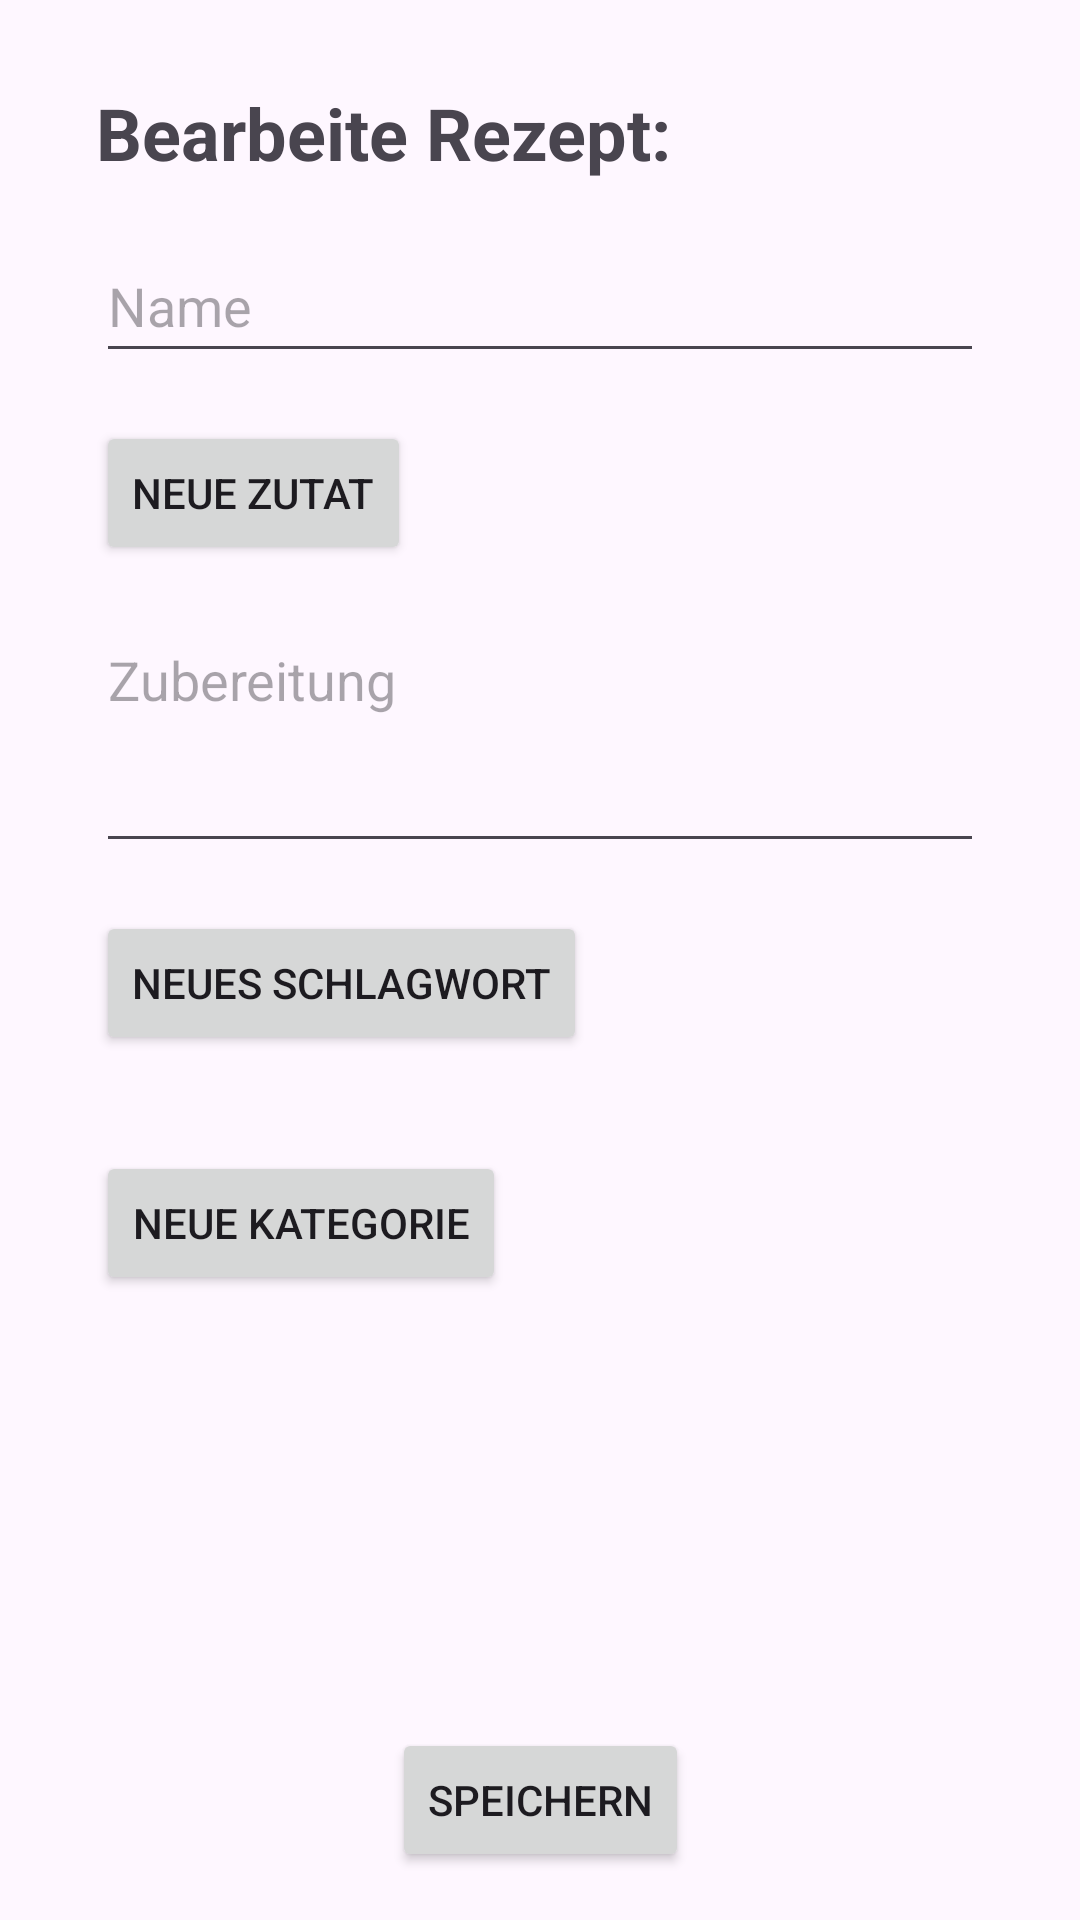

Android layout source for this screen:
<!-- AndroidManifest.xml: application theme Theme._3AndroidAbschlussprojekt -->
<!-- res/layout/fragment_recipe_edit.xml -->
<?xml version="1.0" encoding="utf-8"?>
<androidx.constraintlayout.widget.ConstraintLayout xmlns:android="http://schemas.android.com/apk/res/android"
        xmlns:app="http://schemas.android.com/apk/res-auto"
        xmlns:tools="http://schemas.android.com/tools"
        android:layout_width="match_parent"
        android:layout_height="match_parent">


    <ScrollView
            android:layout_width="match_parent"
            android:layout_height="0dp"
            app:layout_constraintStart_toStartOf="parent"
            app:layout_constraintTop_toTopOf="parent"
            app:layout_constraintEnd_toEndOf="parent"
            app:layout_constraintBottom_toTopOf="@id/btn_recipe_edit_save"
            android:layout_marginBottom="16dp">

        <androidx.constraintlayout.widget.ConstraintLayout
                android:layout_width="match_parent"
                android:layout_height="wrap_content">

            <TextView
                    android:text="Bearbeite Rezept:"
                    android:layout_width="0dp"
                    android:layout_height="wrap_content"
                    android:id="@+id/tv_recipe_edit_title"
                    app:layout_constraintTop_toTopOf="parent"
                    app:layout_constraintStart_toStartOf="parent"
                    app:layout_constraintEnd_toEndOf="parent"
                    android:textSize="24sp"
                    android:textStyle="bold"
                    android:layout_marginStart="32dp"
                    android:layout_marginTop="28dp"
                    app:layout_constraintHorizontal_bias="0.0" />

            <EditText
                    android:layout_width="0dp"
                    android:layout_height="48dp"
                    android:inputType="text"
                    android:ems="10"
                    android:id="@+id/ett_recipe_edit_name"
                    app:layout_constraintStart_toStartOf="parent"
                    app:layout_constraintTop_toBottomOf="@id/tv_recipe_edit_title"
                    android:layout_marginTop="16dp"
                    android:hint="Name"
                    app:layout_constraintEnd_toEndOf="parent"
                    android:layout_marginStart="32dp"
                    android:layout_marginEnd="32dp" />

            <Button
                    android:text="Neue Zutat"
                    android:layout_width="wrap_content"
                    android:layout_height="wrap_content"
                    android:id="@+id/btn_recipe_edit_new_ingredient"
                    app:layout_constraintTop_toBottomOf="@+id/ett_recipe_edit_name"
                    app:layout_constraintStart_toStartOf="@+id/ett_recipe_edit_name"
                    android:layout_marginTop="16dp" />

            <androidx.recyclerview.widget.RecyclerView
                    android:layout_width="0dp"
                    android:layout_height="wrap_content"
                    android:layout_marginStart="32dp"
                    android:layout_marginEnd="32dp"
                    android:layout_marginTop="16dp"
                    android:id="@+id/rv_recipe_edit_ingredients"
                    app:layoutManager="androidx.recyclerview.widget.LinearLayoutManager"
                    app:layout_constraintTop_toBottomOf="@+id/btn_recipe_edit_new_ingredient"
                    app:layout_constraintStart_toStartOf="parent"
                    app:layout_constraintEnd_toEndOf="parent"
                    tools:listitem="@layout/item_ingredient" />

            <EditText
                    android:layout_width="0dp"
                    android:layout_height="wrap_content"
                    android:ems="10"
                    android:id="@+id/ett_recipe_edit_description"
                    app:layout_constraintTop_toBottomOf="@+id/rv_recipe_edit_ingredients"
                    app:layout_constraintStart_toStartOf="@+id/rv_recipe_edit_ingredients"
                    app:layout_constraintEnd_toEndOf="@+id/rv_recipe_edit_ingredients"
                    android:gravity="start|top"
                    android:maxLines="10"
                    android:inputType="textMultiLine"
                    android:minLines="3"
                    android:scrollbars="vertical"
                    android:hint="Zubereitung" />

            <Button
                    android:text="Neues Schlagwort"
                    android:layout_width="wrap_content"
                    android:layout_height="wrap_content"
                    android:id="@+id/btn_recipe_edit_new_tag"
                    app:layout_constraintTop_toBottomOf="@+id/ett_recipe_edit_description"
                    app:layout_constraintStart_toStartOf="@+id/ett_recipe_edit_name"
                    android:layout_marginTop="16dp" />

            <androidx.recyclerview.widget.RecyclerView
                    android:layout_width="0dp"
                    android:layout_height="wrap_content"
                    android:layout_marginStart="32dp"
                    android:layout_marginEnd="32dp"
                    android:layout_marginTop="16dp"
                    android:id="@+id/rv_recipe_edit_tags"
                    app:layout_constraintTop_toBottomOf="@+id/btn_recipe_edit_new_tag"
                    app:layout_constraintStart_toStartOf="parent"
                    app:layout_constraintEnd_toEndOf="parent"
                    tools:listitem="@layout/item_ingredient" />

            <Button
                    android:text="Neue Kategorie"
                    android:layout_width="wrap_content"
                    android:layout_height="wrap_content"
                    android:id="@+id/btn_recipe_edit_new_category"
                    app:layout_constraintTop_toBottomOf="@+id/rv_recipe_edit_tags"
                    app:layout_constraintStart_toStartOf="@+id/ett_recipe_edit_name"
                    android:layout_marginTop="16dp" />

            <androidx.recyclerview.widget.RecyclerView
                    android:layout_width="0dp"
                    android:layout_height="wrap_content"
                    android:layout_marginStart="32dp"
                    android:layout_marginEnd="32dp"
                    android:layout_marginTop="16dp"
                    android:id="@+id/rv_recipe_edit_categories"
                    app:layoutManager="androidx.recyclerview.widget.LinearLayoutManager"
                    app:layout_constraintTop_toBottomOf="@+id/btn_recipe_edit_new_category"
                    app:layout_constraintStart_toStartOf="parent"
                    app:layout_constraintEnd_toEndOf="parent"
                    tools:listitem="@layout/item_ingredient" />

        </androidx.constraintlayout.widget.ConstraintLayout>
    </ScrollView>

    <Button
            android:text="Speichern"
            android:layout_width="wrap_content"
            android:layout_height="wrap_content"
            android:id="@+id/btn_recipe_edit_save"
            app:layout_constraintBottom_toBottomOf="parent"
            app:layout_constraintStart_toStartOf="parent"
            app:layout_constraintEnd_toEndOf="parent"
            android:layout_marginBottom="16dp" />

</androidx.constraintlayout.widget.ConstraintLayout>
<!-- res/layout/item_ingredient.xml (included above) -->
<?xml version="1.0" encoding="utf-8"?>
<androidx.constraintlayout.widget.ConstraintLayout xmlns:android="http://schemas.android.com/apk/res/android"
        xmlns:app="http://schemas.android.com/apk/res-auto"
        xmlns:tools="http://schemas.android.com/tools"
        android:layout_width="match_parent"
        android:layout_height="wrap_content">

    <androidx.cardview.widget.CardView
            android:layout_width="match_parent"
            android:layout_height="wrap_content"
            app:layout_constraintTop_toTopOf="parent"
            app:layout_constraintStart_toStartOf="parent"
            app:layout_constraintEnd_toEndOf="parent"
            app:layout_constraintBottom_toBottomOf="parent"
            android:id="@+id/cv_item_ingredient">

        <LinearLayout
                android:layout_width="match_parent"
                android:layout_height="wrap_content"
                android:orientation="horizontal"
                android:padding="4dp"
                android:layout_marginTop="4dp"
                android:layout_marginBottom="4dp">

            <TextView
                    android:id="@+id/tv_ingredient_count"
                    android:layout_width="50dp"
                    android:layout_height="wrap_content"
                    android:gravity="end"
                    android:layout_marginEnd="4dp"
                    android:textSize="20sp" />

            <TextView
                    android:id="@+id/tv_ingredient_unit"
                    android:layout_width="60dp"
                    android:layout_height="wrap_content"
                    android:textSize="20sp" />

            <TextView
                    android:id="@+id/tv_ingredient_name"
                    android:layout_width="0dp"
                    android:layout_height="wrap_content"
                    android:layout_weight="1"
                    android:textSize="20sp"
                    android:text="Butter" />
        </LinearLayout>
    </androidx.cardview.widget.CardView>


</androidx.constraintlayout.widget.ConstraintLayout>
<!-- resources referenced by this layout -->
<resources>
  <style name="Theme._3AndroidAbschlussprojekt" parent="Base.Theme._3AndroidAbschlussprojekt" />
  <style name="Base.Theme._3AndroidAbschlussprojekt" parent="Theme.Material3.DayNight.NoActionBar">
          
          <item name="colorPrimary">@color/primaryColor</item>
          <item name="colorPrimaryDark">@color/primaryColorDark</item>
          <item name="colorPrimaryVariant">@color/primaryColorVariant</item>
          <item name="colorPrimaryContainer">@color/primaryColorContainer</item>
          <item name="colorOnPrimary">@color/colorOnPrimary</item>
          <item name="colorOnPrimaryContainer">@color/colorOnPrimary</item>
  
          <item name="colorSecondary">@color/secondaryColor</item>
          <item name="colorSecondaryVariant">@color/secondaryColorVariant</item>
          <item name="colorOnSecondary">@color/colorOnSecondary</item>
  
          <item name="colorTertiary">@color/tertiaryColor</item>
          <item name="colorOnTertiary">@color/colorOnTertiary</item>
  
          <item name="colorAccent">@color/accentColor</item>
  
          <item name="colorOnBackground">@color/colorOnBackground</item>
  
          <item name="colorSurface">@color/colorSurface</item>
          <item name="colorOnSurface">@color/colorOnSurface</item>
          <item name="colorOnSurfaceInverse">@color/colorOnSurfaceInverse</item>
      </style>
  <color name="primaryColor">#FFFF8A65</color>
  <color name="primaryColorDark">#FFFF5722</color>
  <color name="primaryColorVariant">#FFFFCCBC</color>
  <color name="primaryColorContainer">#FFFFCCBC</color>
  <color name="colorOnPrimary">#FFFFFFFF</color>
  <color name="secondaryColor">#FFF5F5F5</color>
  <color name="secondaryColorVariant">#FFBDBDBD</color>
  <color name="colorOnSecondary">#FF1E1E1E</color>
  <color name="tertiaryColor">#FFE0E0E0</color>
  <color name="colorOnTertiary">#FF1E1E1E</color>
  <color name="accentColor">#FFFF4081</color>
  <color name="colorOnBackground">#FF1E1E1E</color>
  <color name="colorSurface">#FFFFFFFF</color>
  <color name="colorOnSurface">#FF1E1E1E</color>
  <color name="colorOnSurfaceInverse">#FF1E1E1E</color>
</resources>
